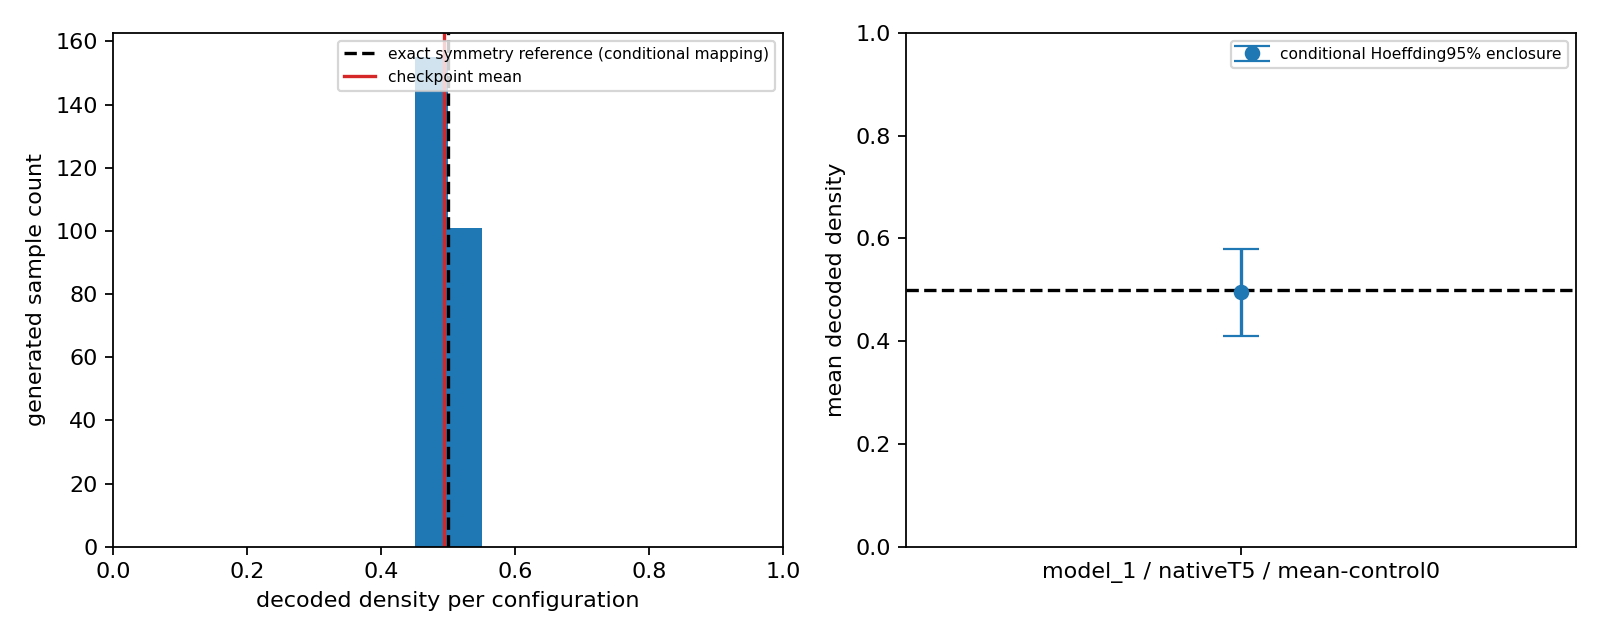

Source data for this figure (header and first rows):
sample_index, decoded_occupancy_density, exact_symmetry_reference, temperature_code_units, normalized_mean_control
0, 0.4625, 0.5, 5, 0
1, 0.4975, 0.5, 5, 0
2, 0.52, 0.5, 5, 0
3, 0.4875, 0.5, 5, 0
4, 0.48, 0.5, 5, 0
5, 0.5125, 0.5, 5, 0
6, 0.4925, 0.5, 5, 0
7, 0.5175, 0.5, 5, 0
8, 0.4625, 0.5, 5, 0
9, 0.5025, 0.5, 5, 0
10, 0.475, 0.5, 5, 0
11, 0.49, 0.5, 5, 0
12, 0.48, 0.5, 5, 0
13, 0.4775, 0.5, 5, 0
14, 0.495, 0.5, 5, 0
15, 0.4975, 0.5, 5, 0
16, 0.4825, 0.5, 5, 0
17, 0.49, 0.5, 5, 0
18, 0.515, 0.5, 5, 0
19, 0.5, 0.5, 5, 0
20, 0.4775, 0.5, 5, 0
21, 0.495, 0.5, 5, 0
22, 0.4975, 0.5, 5, 0
23, 0.5325, 0.5, 5, 0
24, 0.4825, 0.5, 5, 0
25, 0.4775, 0.5, 5, 0
26, 0.4925, 0.5, 5, 0
27, 0.4875, 0.5, 5, 0
28, 0.5025, 0.5, 5, 0
29, 0.48, 0.5, 5, 0
30, 0.47, 0.5, 5, 0
31, 0.5125, 0.5, 5, 0
32, 0.485, 0.5, 5, 0
33, 0.49, 0.5, 5, 0
34, 0.5, 0.5, 5, 0
35, 0.5175, 0.5, 5, 0
36, 0.475, 0.5, 5, 0
37, 0.49, 0.5, 5, 0
38, 0.5175, 0.5, 5, 0
39, 0.4925, 0.5, 5, 0
40, 0.5125, 0.5, 5, 0
41, 0.4825, 0.5, 5, 0
42, 0.5025, 0.5, 5, 0
43, 0.5, 0.5, 5, 0
44, 0.4825, 0.5, 5, 0
45, 0.4675, 0.5, 5, 0
46, 0.5025, 0.5, 5, 0
47, 0.485, 0.5, 5, 0
48, 0.5075, 0.5, 5, 0
49, 0.505, 0.5, 5, 0
50, 0.48, 0.5, 5, 0
51, 0.51, 0.5, 5, 0
52, 0.4875, 0.5, 5, 0
53, 0.525, 0.5, 5, 0
54, 0.515, 0.5, 5, 0
55, 0.485, 0.5, 5, 0
56, 0.5025, 0.5, 5, 0
57, 0.4925, 0.5, 5, 0
58, 0.475, 0.5, 5, 0
59, 0.4975, 0.5, 5, 0
... 196 more rows
